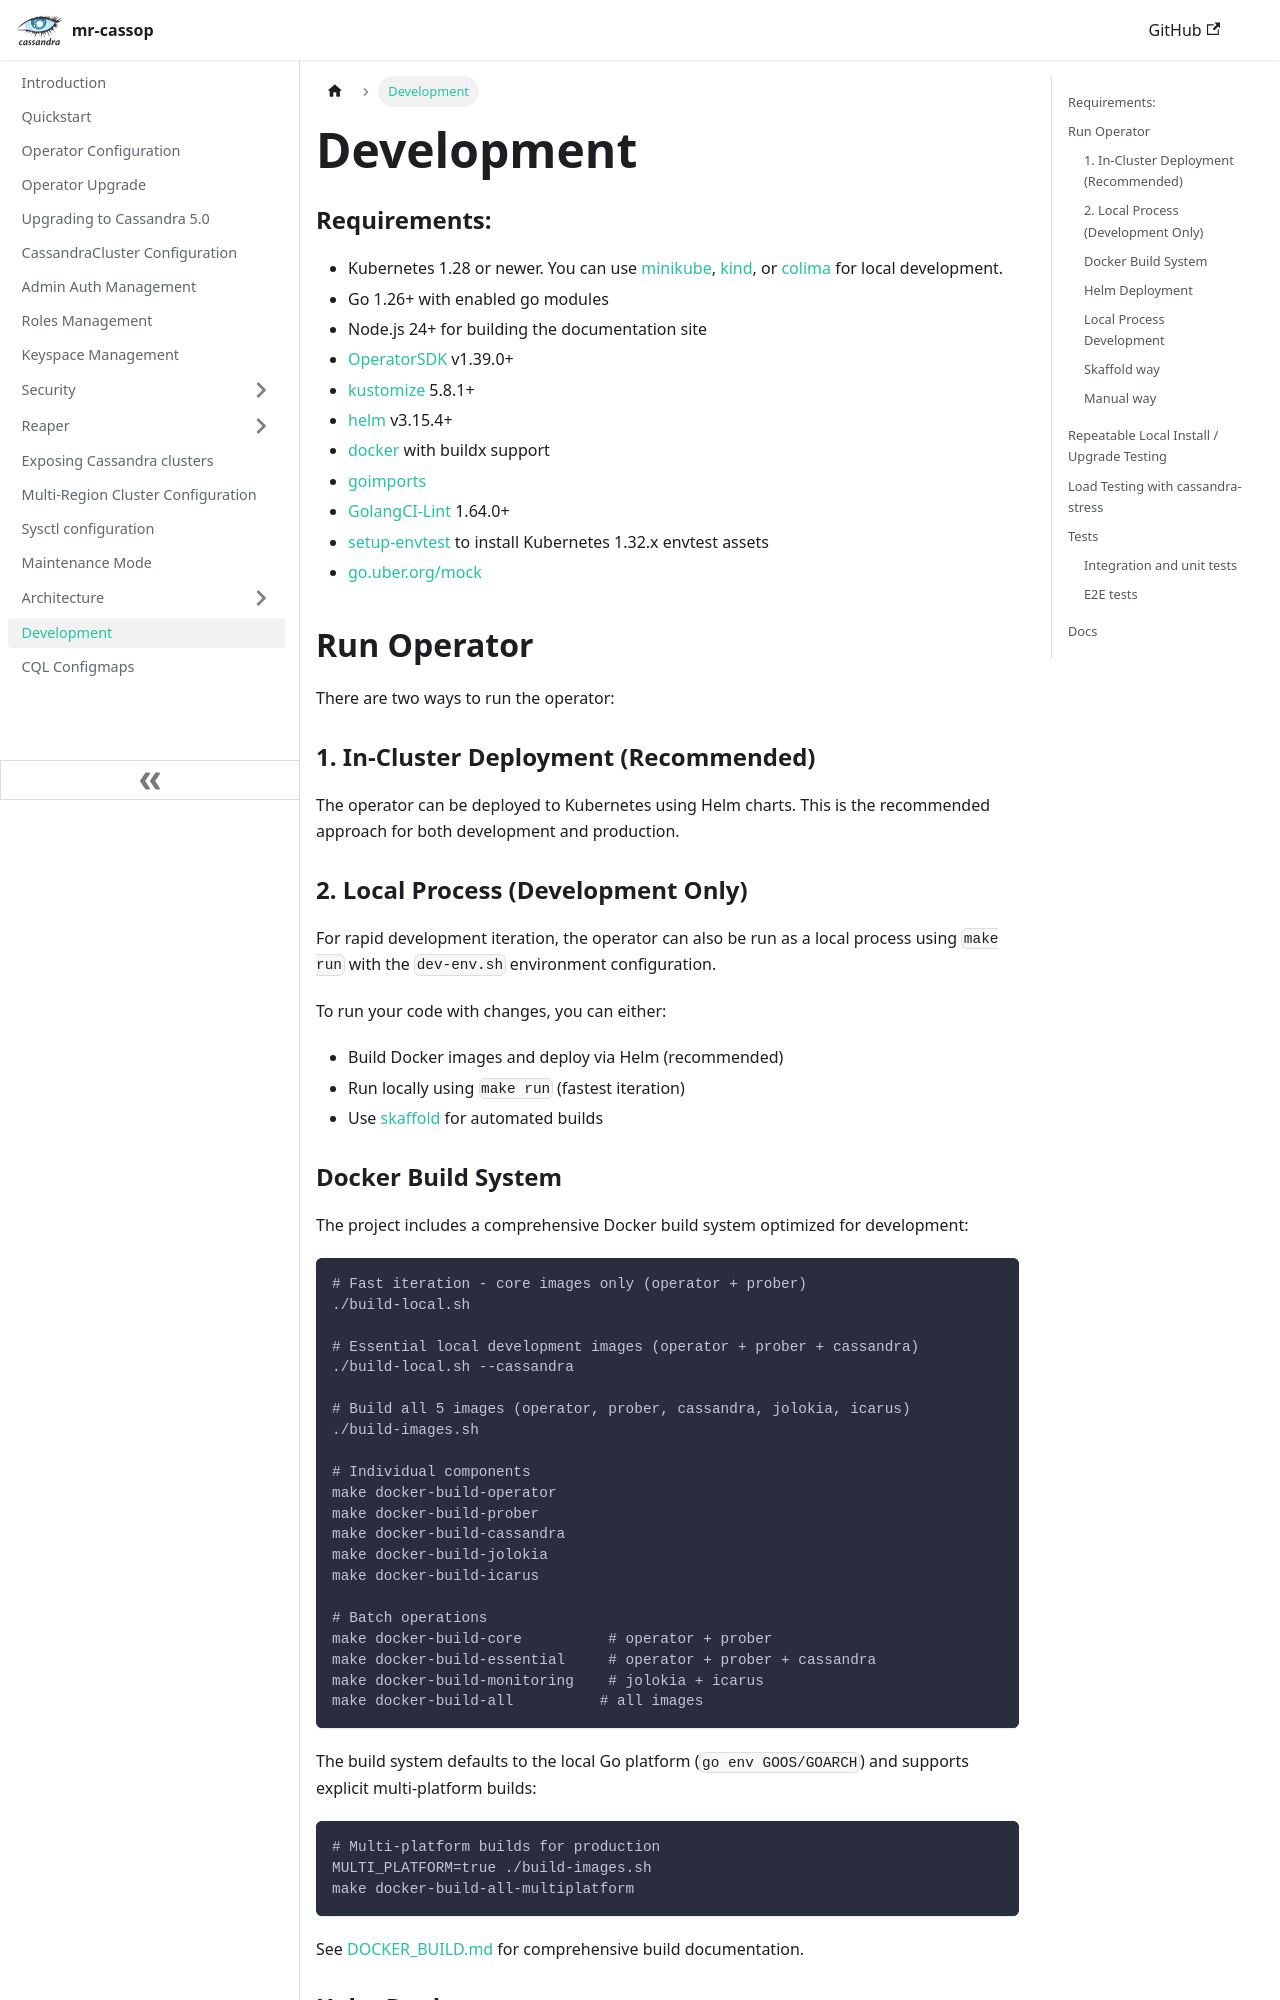

repository: cin/mr-cassop · page: development/index.html · generator: docusaurus

---
title: Development
slug: /development
---

### Requirements:

* Kubernetes 1.28 or newer. You can use [minikube](https://kubernetes.io/docs/setup/minikube/), [kind](https://github.com/kubernetes-sigs/kind), or [colima](https://github.com/abiosoft/colima) for local development.
* Go 1.26+ with enabled go modules
* Node.js 24+ for building the documentation site
* [OperatorSDK](https://github.com/operator-framework/operator-sdk) v1.39.0+
* [kustomize](https://github.com/kubernetes-sigs/kustomize) 5.8.1+
* [helm](https://helm.sh/) v3.15.4+
* [docker](https://docs.docker.com/install/) with buildx support
* [goimports](https://godoc.org/golang.org/x/tools/cmd/goimports)
* [GolangCI-Lint](https://github.com/golangci/golangci-lint) 1.64.0+
* [setup-envtest](https://pkg.go.dev/sigs.k8s.io/controller-runtime/tools/setup-envtest) to install Kubernetes 1.32.x envtest assets
* [go.uber.org/mock](https://github.com/uber-go/mock)

## Run Operator 

There are two ways to run the operator:

### 1. In-Cluster Deployment (Recommended)

The operator can be deployed to Kubernetes using Helm charts. This is the recommended approach for both development and production.

### 2. Local Process (Development Only)

For rapid development iteration, the operator can also be run as a local process using `make run` with the `dev-env.sh` environment configuration.

To run your code with changes, you can either:
- Build Docker images and deploy via Helm (recommended)
- Run locally using `make run` (fastest iteration)
- Use [skaffold](https://skaffold.dev/) for automated builds

### Docker Build System

The project includes a comprehensive Docker build system optimized for development:

```bash
# Fast iteration - core images only (operator + prober)
./build-local.sh

# Essential local development images (operator + prober + cassandra)
./build-local.sh --cassandra

# Build all 5 images (operator, prober, cassandra, jolokia, icarus)
./build-images.sh

# Individual components
make docker-build-operator
make docker-build-prober
make docker-build-cassandra
make docker-build-jolokia
make docker-build-icarus

# Batch operations
make docker-build-core          # operator + prober
make docker-build-essential     # operator + prober + cassandra
make docker-build-monitoring    # jolokia + icarus
make docker-build-all          # all images
```

The build system defaults to the local Go platform (`go env GOOS/GOARCH`) and supports explicit multi-platform builds:

```bash
# Multi-platform builds for production
MULTI_PLATFORM=true ./build-images.sh
make docker-build-all-multiplatform
```

See [DOCKER_BUILD.md](https://github.com/cin/mr-cassop/blob/main/DOCKER_BUILD.md) for comprehensive build documentation.
